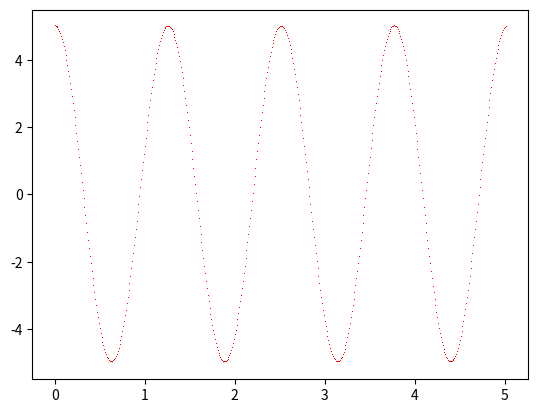

This chart was generated by the following Python code:
def f(v) -> float:
    return v              # x'(t) = v(t)

def g(x, v) -> float:
    global k, m, b
    return ((-1)*(k/m)*x)-(b/m)*v      # v'(t) = -(k/m)*x(t)-(b/m)*v(t)

def run():
    global h, k, m, b, x0, v0, t0, tf
    from math import pi, sqrt
    import matplotlib.pyplot as plt

    # Initial value
    x = [x0]                # position
    v = [v0]                # velocity
    t = [t0]                # time
    a = [g(x[-1],v[-1])]    # object's acceleration
    Ep = [0.5*k*x[-1]**2]   # Elastic P.E.
    Ek = [0.5*m*v[-1]**2]   # K.E.
    E = [Ep[-1] + Ek[-1]]   # Total energy

    while t[-1] < tf:
        # time step increment
        t0 = t[-1]
        t.append(t0+h)

        # Runge-Kutta 4th order
        x0 = x[-1]
        v0 = v[-1]
        K1x = h*f(v0)
        K1v = h*g(x0,v0)
        K2x = h*f(v0+0.5*K1v)
        K2v = h*g(x0+0.5*K1x,v0+0.5*K1v)
        K3x = h*f(v0+0.5*K2v)
        K3v = h*g(x0+0.5*K2x,v0+0.5*K2v)
        K4x = h*f(v0+K3v)
        K4v = h*g(x0+K3x,v0+K3v)
        x.append(x0+(K1x + 2*K2x + 2*K3x + K4x)/6) 
        v.append(v0+(K1v + 2*K2v + 2*K3v + K4v)/6)
        a.append(g(x[-1],v[-1]))
        
        # Energy considerations
        Epn, Ekn = [0.5*k*x[-1]**2, 0.5*m*v[-1]**2]
        Ep.append(Epn)
        Ek.append(Ekn)
        E.append(Epn + Ekn)

    # graph plotting
    plt.plot(t, x, 'r,')
    # plt.plot(t, v, 'b,')
    # plt.plot(t, a, 'm,')
    plt.show()

### Main Program Starts Here ###

# Parameters
h = 0.01                # time interval step
k = 100                 # spring's stiffness
m = 4                   # object's mass
b = 0                   # damping constant
x0 = 5                  # initial position
v0 = 0                  # initial velocity
t0 = 0                  # initial time
tf = 5                  # final time

run()